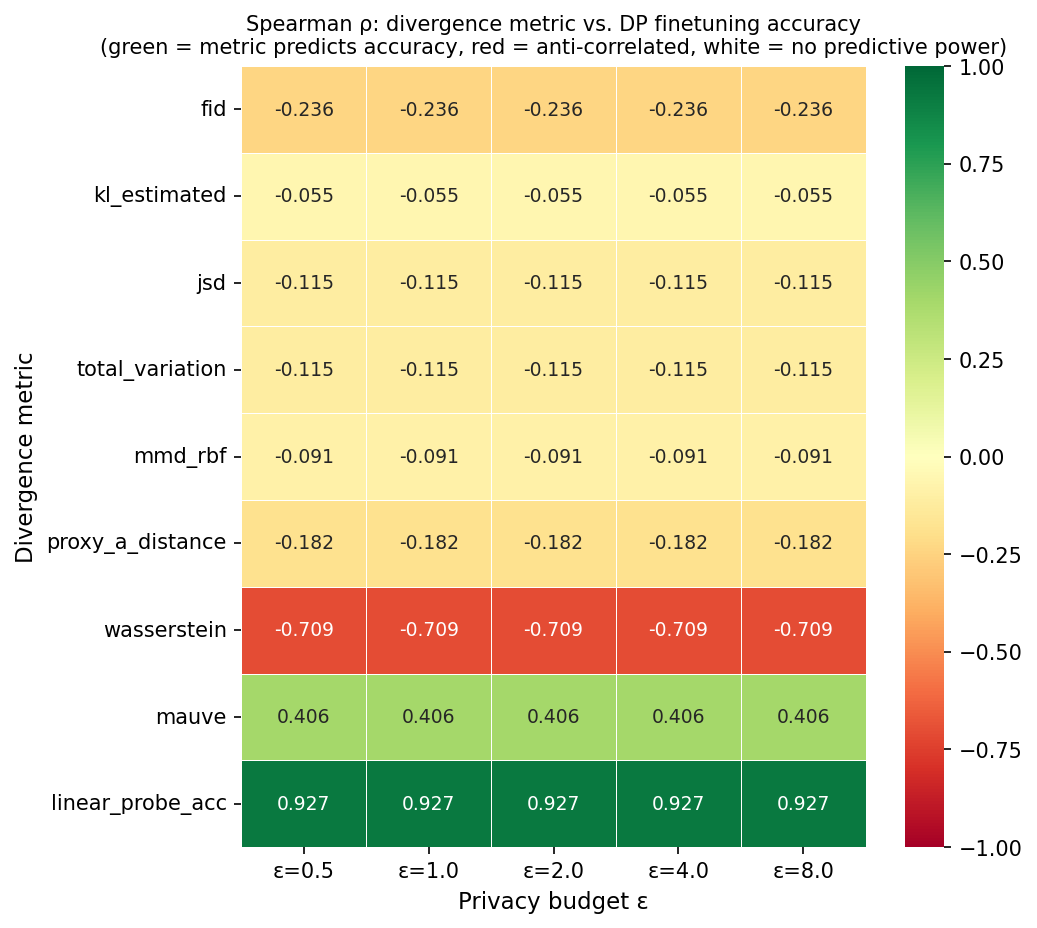

The table this chart was drawn from, first rows:
Metric, ε=0.5, ε=1.0, ε=2.0, ε=4.0, ε=8.0
fid, -0.236, -0.236, -0.236, -0.236, -0.236
kl_estimated, -0.055, -0.055, -0.055, -0.055, -0.055
jsd, -0.115, -0.115, -0.115, -0.115, -0.115
total_variation, -0.115, -0.115, -0.115, -0.115, -0.115
mmd_rbf, -0.091, -0.091, -0.091, -0.091, -0.091
proxy_a_distance, -0.182, -0.182, -0.182, -0.182, -0.182
wasserstein, -0.709, -0.709, -0.709, -0.709, -0.709
mauve, 0.406, 0.406, 0.406, 0.406, 0.406
linear_probe_acc, 0.927, 0.927, 0.927, 0.927, 0.927
